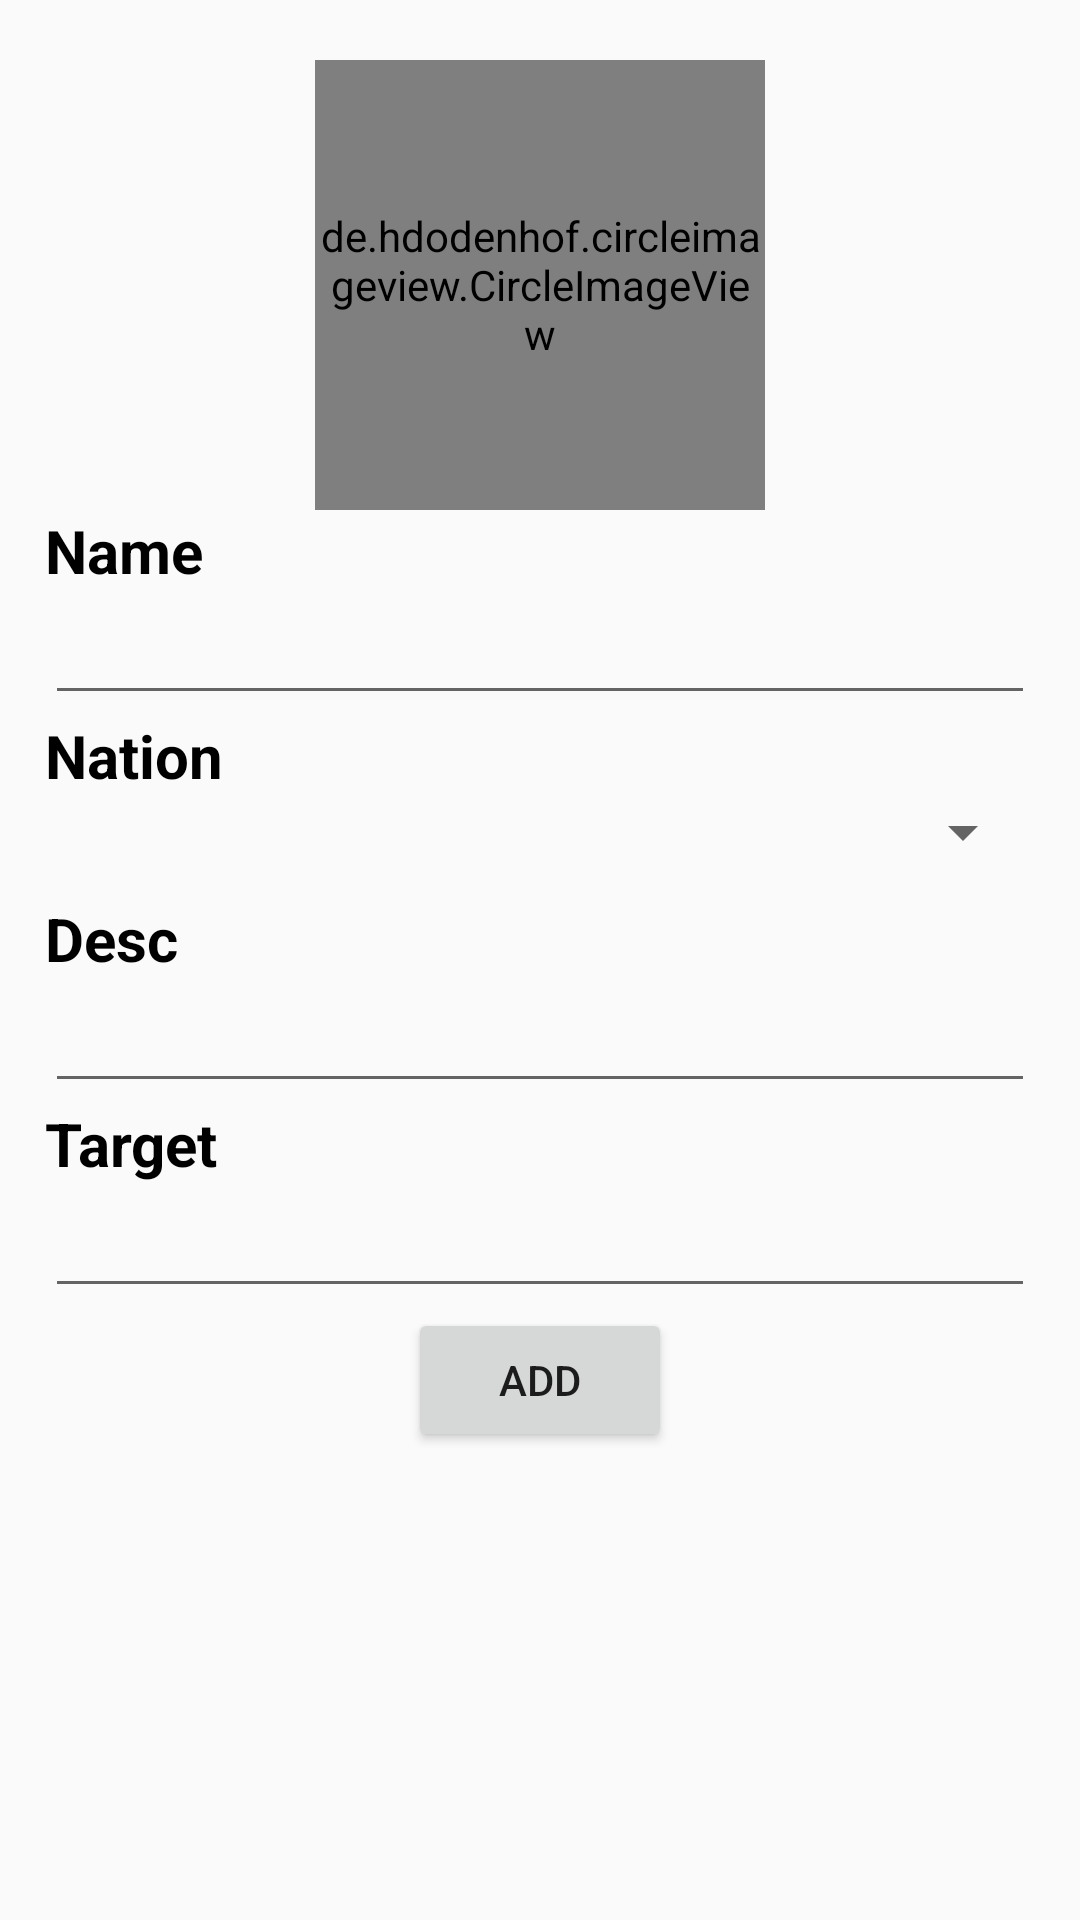

Produce the Android XML layout that renders to this screen, including the resource entries it uses.
<!-- AndroidManifest.xml: application theme AppTheme -->
<!-- res/layout/fragment_admin_add_child.xml -->
<?xml version="1.0" encoding="utf-8"?>
<LinearLayout
    xmlns:android="http://schemas.android.com/apk/res/android"
    android:layout_width="match_parent"
    android:layout_height="match_parent">

<ScrollView
    android:layout_width="match_parent"
    android:layout_height="match_parent"
    android:fillViewport = "true">

    <LinearLayout
        android:layout_width="match_parent"
        android:layout_height="wrap_content"
        android:orientation="vertical">

        <de.hdodenhof.circleimageview.CircleImageView
            android:id="@+id/childImageView"
            android:layout_width="150dp"
            android:layout_height="150dp"
            android:layout_marginTop="20dp"
            android:layout_gravity="center_horizontal"
            android:background="@drawable/profile"
            android:src="@drawable/ic_profile_placeholder"/>

        <TextView
            android:id="@+id/childNameTextView"
            android:layout_width="match_parent"
            android:layout_height="wrap_content"
            android:layout_marginLeft="15dp"
            android:layout_marginRight="15dp"
            android:textColor="@color/black"
            android:textSize="20dp"
            android:textStyle="bold"
            android:text="Name" />

        <EditText
            android:id="@+id/childName"
            android:layout_width="match_parent"
            android:layout_height="wrap_content"
            android:layout_marginLeft="15dp"
            android:layout_marginRight="15dp"
            android:inputType="text" />

        <TextView
            android:id="@+id/childNationTextView"
            android:layout_width="match_parent"
            android:layout_height="wrap_content"
            android:layout_marginLeft="15dp"
            android:layout_marginRight="15dp"
            android:textColor="@color/black"
            android:textSize="20dp"
            android:textStyle="bold"
            android:text="Nation" />

        <Spinner
            android:id="@+id/childNationSpinner"
            android:layout_width="match_parent"
            android:layout_height="wrap_content"
            android:layout_marginLeft="15dp"
            android:layout_marginRight="15dp"
            android:layout_marginBottom="10dp"/>







        <EditText
            android:id="@+id/childAge"
            android:layout_width="match_parent"
            android:layout_height="wrap_content"
            android:visibility="gone"
            android:inputType="number" />

        <TextView
            android:id="@+id/childDescTextView"
            android:layout_width="match_parent"
            android:layout_height="wrap_content"
            android:layout_marginLeft="15dp"
            android:layout_marginRight="15dp"
            android:textColor="@color/black"
            android:textSize="20dp"
            android:textStyle="bold"
            android:text="Desc" />

        <EditText
            android:id="@+id/childDesc"
            android:layout_width="match_parent"
            android:layout_height="wrap_content"
            android:layout_marginLeft="15dp"
            android:layout_marginRight="15dp"
            android:inputType="text" />

        <TextView
            android:id="@+id/childTargetTextView"
            android:layout_width="match_parent"
            android:layout_height="wrap_content"
            android:layout_marginLeft="15dp"
            android:layout_marginRight="15dp"
            android:textColor="@color/black"
            android:textSize="20dp"
            android:textStyle="bold"
            android:text="Target" />

        <EditText
            android:id="@+id/childTarget"
            android:layout_width="match_parent"
            android:layout_height="wrap_content"
            android:layout_marginLeft="15dp"
            android:layout_marginRight="15dp"
            android:inputType="number" />



    <LinearLayout
        android:layout_width="match_parent"
        android:layout_height="wrap_content"
        android:orientation="horizontal"
        android:layout_alignParentBottom="true"
        android:layout_marginLeft="15dp"
        android:layout_marginRight="15dp"
        android:gravity="center|bottom">








        <Button
            android:id="@+id/btnAddChild"
            android:layout_width="wrap_content"
            android:layout_height="wrap_content"
            android:text="Add" />

    </LinearLayout>
    </LinearLayout>
</ScrollView>
</LinearLayout>
<!-- resources referenced by this layout -->
<resources>
  <color name="black">#FF000000</color>
  <!-- drawable ic_profile_placeholder (drawable) -->
  <?xml version="1.0" encoding="utf-8"?>
  <vector xmlns:android="http://schemas.android.com/apk/res/android"
      android:width="24dp"
      android:height="24dp"
      android:viewportWidth="24"
      android:viewportHeight="24">
  
      <path
          android:fillColor="@android:color/transparent"
          android:pathData="M12,2C8.13,2 5,5.13 5,9c0,3.86 7,13 7,13s7,-9.14 7,-13c0,-3.87 -3.13,-7 -7,-7zM12,11.5c-1.38,0 -2.5,-1.12 -2.5,-2.5s1.12,-2.5 2.5,-2.5s2.5,1.12 2.5,2.5s-1.12,2.5 -2.5,2.5z" />
  
  </vector>
  <style name="AppTheme" parent="Theme.AppCompat.Light.DarkActionBar">
          
          <item name="colorPrimary">@color/colorPrimary</item>
          <item name="colorPrimaryDark">@color/colorPrimaryDark</item>
          <item name="colorAccent">@color/colorAccent</item>
      </style>
  <color name="colorPrimary">#008577</color>
  <color name="colorPrimaryDark">#00574B</color>
  <color name="colorAccent">#7e53c5</color>
</resources>
